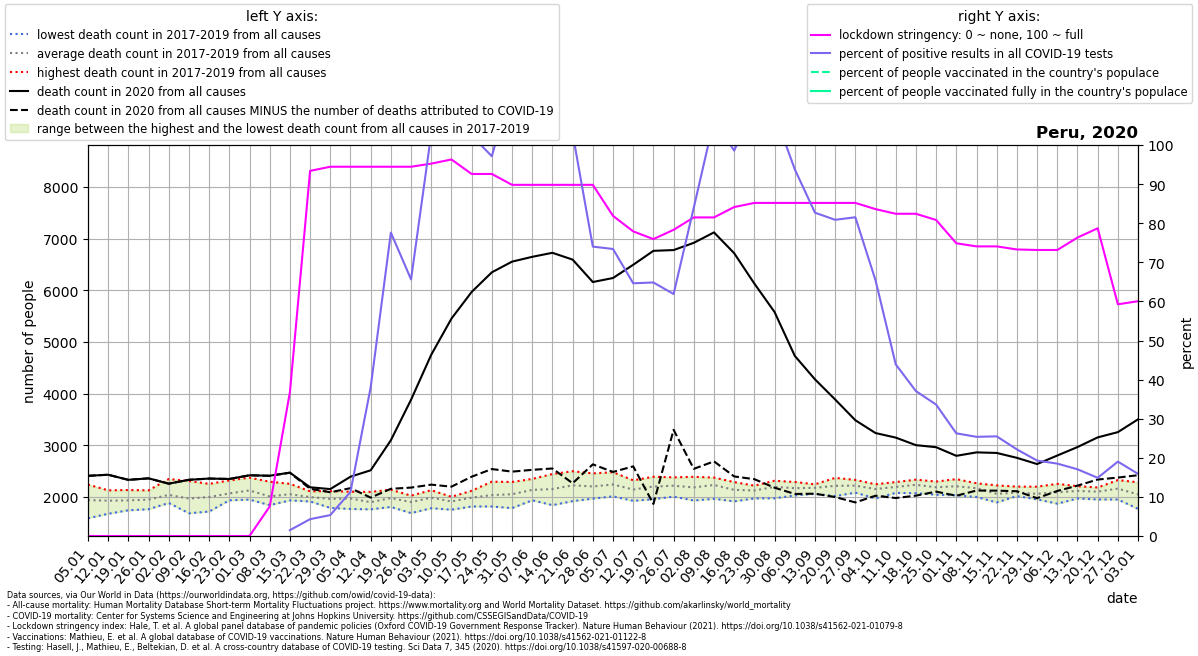

The data file committed next to this chart (first rows):
location, date, time, time_unit, deaths_2010_all_ages, deaths_2011_all_ages, deaths_2012_all_ages, deaths_2013_all_ages, deaths_2014_all_ages, deaths_2015_all_ages, deaths_2016_all_ages, deaths_2017_all_ages, deaths_2018_all_ages, deaths_2019_all_ages, deaths_2020_all_ages, deaths_2021_all_ages, new_deaths, new_cases_smoothed, new_tests_smoothed, stringency_index, people_vaccinated, people_fully_vaccinated, population, positive_test_percent
Peru, 2020-01-05, 1, weekly, , , , , , , , 1586, 1987, 2238, 2407, 3983, 0.0, , , 0.0, , , 33359415, 
Peru, 2020-01-12, 2, weekly, , , , , , , , 1672, 1980, 2126, 2428, 4635, 0.0, , 0.6, 0.0, , , 33359415, 
Peru, 2020-01-19, 3, weekly, , , , , , , , 1740, 1922, 2132, 2329, 5704, 0.0, , 0.0, 0.0, , , 33359415, 
Peru, 2020-01-26, 4, weekly, , , , , , , , 1760, 1953, 2126, 2358, 6706, 0.0, , 1.0, 0.0, , , 33359415, 
Peru, 2020-02-02, 5, weekly, , , , , , , , 1881, 1888, 2345, 2255, 7022, 0.0, , 1.286, 0.0, , , 33359415, 
Peru, 2020-02-09, 6, weekly, , , , , , , , 1682, 1914, 2307, 2330, 7689, 0.0, , 2.0, 0.0, , , 33359415, 
Peru, 2020-02-16, 7, weekly, , , , , , , , 1715, 2024, 2251, 2354, 7711, 0.0, , 1.714, 0.0, , , 33359415, 
Peru, 2020-02-23, 8, weekly, , , , , , , , 1933, 1948, 2317, 2346, 7395, 0.0, , 1.0, 0.0, , , 33359415, 
Peru, 2020-03-01, 9, weekly, , , , , , , , 2052, 1947, 2372, 2417, 7498, 0.0, , 5.286, 0.0, , , 33359415, 
Peru, 2020-03-08, 10, weekly, , , , , , , , 1839, 1893, 2293, 2409, 7379, 2.0, , 23.43, 7.54, , , 33359415, 
Peru, 2020-03-15, 11, weekly, , , , , , , , 1931, 1972, 2252, 2469, 7427, 3.0, 3.629, 242.3, 36.77, , , 33359415, 1.498
Peru, 2020-03-22, 12, weekly, , , , , , , , 1911, 1970, 2107, 2185, 7571, 29.0, 27.43, 637.4, 93.38, , , 33359415, 4.303
Peru, 2020-03-29, 13, weekly, , , , , , , , 1786, 1984, 2110, 2150, 7897, 61.0, 51.67, 965.7, 94.44, , , 33359415, 5.351
Peru, 2020-04-05, 14, weekly, , , , , , , , 1765, 2100, 2039, 2390, 8468, 222.0, 129.5, 1147, 94.44, , , 33359415, 11.29
Peru, 2020-04-12, 15, weekly, , , , , , , , 1758, 1835, 2096, 2514, 8426, 529.0, 510.3, 1341, 94.44, , , 33359415, 38.05
Peru, 2020-04-19, 16, weekly, , , , , , , , 1804, 1985, 2139, 3096, 8249, 940.0, 1066, 1373, 94.44, , , 33359415, 77.6
Peru, 2020-04-26, 17, weekly, , , , , , , , 1685, 1991, 2023, 3881, 7694, 1702, 1250, 1904, 94.44, , , 33359415, 65.63
Peru, 2020-05-03, 18, weekly, , , , , , , , 1780, 2129, 2042, 4752, 7171, 2516, 2263, 2199, 95.24, , , 33359415, 102.9
Peru, 2020-05-10, 19, weekly, , , , , , , , 1751, 2001, 1981, 5451, 6534, 3254, 2987, 2519, 96.3, , , 33359415, 118.6
Peru, 2020-05-17, 20, weekly, , , , , , , , 1813, 2118, 2021, 5967, 6051, 3577, 3205, 3128, 92.59, , , 33359415, 102.4
Peru, 2020-05-24, 21, weekly, , , , , , , , 1813, 2294, 1995, 6347, 5627, 3809, 3908, 4024, 92.59, , , 33359415, 97.12
Peru, 2020-05-31, 22, weekly, , , , , , , , 1782, 2288, 2080, 6554, 5287, 4066, 5005, 4338, 89.81, , , 33359415, 115.4
Peru, 2020-06-07, 23, weekly, , , , , , , , 1934, 2347, 2124, 6647, 4727, 4124, 5840, 4273, 89.81, , , 33359415, 136.7
Peru, 2020-06-14, 24, weekly, , , , , , , , 1839, 2442, 2169, 6725, 4335, 4176, 4211, 4008, 89.81, , , 33359415, 105.1
Peru, 2020-06-21, 25, weekly, , , , , , , , 1917, 2496, 2257, 6593, 4023, 4330, 4435, 4308, 89.81, , , 33359415, 103
Peru, 2020-06-28, 26, weekly, , , , , , , , 1965, 2454, 2182, 6159, 3819, 3530, 3463, 4679, 89.81, , , 33359415, 74.01
Peru, 2020-07-05, 27, weekly, , , , , , , , 2009, 2477, 2234, 6237, 3600, 3755, 3391, 4619, 81.87, , , 33359415, 73.41
Peru, 2020-07-12, 28, weekly, , , , , , , , 1923, 2320, 2182, 6493, 3330, 3903, 3420, 5291, 77.91, , , 33359415, 64.63
Peru, 2020-07-19, 29, weekly, , , , , , , , 1955, 2389, 2255, 6763, 3253, 4901, 3652, 5632, 75.93, , , 33359415, 64.84
Peru, 2020-07-26, 30, weekly, , , , , , , , 2004, 2377, 2265, 6778, 3163, 3480, 3946, 6375, 78.31, , , 33359415, 61.89
Peru, 2020-08-02, 31, weekly, , , , , , , , 1929, 2388, 2231, 6918, 3051, 4376, 4992, 5944, 81.48, , , 33359415, 83.99
Peru, 2020-08-09, 32, weekly, , , , , , , , 1962, 2373, 2356, 7120, 3095, 4433, 7181, 6749, 81.48, , , 33359415, 106.4
Peru, 2020-08-16, 33, weekly, , , , , , , , 1913, 2286, 2206, 6717, 2915, 4322, 6891, 6991, 84.13, , , 33359415, 98.56
Peru, 2020-08-23, 34, weekly, , , , , , , , 1969, 2217, 2183, 6128, 3083, 3786, 8043, 7307, 85.19, , , 33359415, 110.1
Peru, 2020-08-30, 35, weekly, , , , , , , , 1972, 2312, 2296, 5578, 2965, 3401, 8028, 7434, 85.19, , , 33359415, 108
Peru, 2020-09-06, 36, weekly, , , , , , , , 2027, 2288, 2189, 4730, 2860, 2674, 6882, 7337, 85.19, , , 33359415, 93.8
Peru, 2020-09-13, 37, weekly, , , , , , , , 2058, 2224, 2243, 4275, 2839, 2214, 5835, 7057, 85.19, , , 33359415, 82.69
Peru, 2020-09-20, 38, weekly, , , , , , , , 2014, 2259, 2367, 3885, 2897, 1889, 5820, 7197, 85.19, , , 33359415, 80.87
Peru, 2020-09-27, 39, weekly, , , , , , , , 2081, 2328, 2243, 3483, 2787, 1591, 5532, 6786, 85.19, , , 33359415, 81.52
Peru, 2020-10-04, 40, weekly, , , , , , , , 1969, 2244, 2242, 3235, , 1213, 4402, 6732, 83.6, , , 33359415, 65.39
Peru, 2020-10-11, 41, weekly, , , , , , , , 2077, 2286, 2212, 3147, , 1170, 3241, 7384, 82.41, , , 33359415, 43.89
Peru, 2020-10-18, 42, weekly, , , , , , , , 2070, 2296, 2333, 3001, , 978.0, 2974, 8025, 82.41, , , 33359415, 37.06
Peru, 2020-10-25, 43, weekly, , , , , , , , 2041, 2296, 2220, 2961, , 860.0, 2830, 8423, 80.82, , , 33359415, 33.6
Peru, 2020-11-01, 44, weekly, , , , , , , , 2029, 2243, 2343, 2794, , 772.0, 2484, 9462, 74.86, , , 33359415, 26.26
Peru, 2020-11-08, 45, weekly, , , , , , , , 1997, 2244, 2263, 2861, , 739.0, 2383, 9394, 74.07, , , 33359415, 25.36
Peru, 2020-11-15, 46, weekly, , , , , , , , 1892, 2059, 2222, 2850, , 730.0, 2313, 9077, 74.07, , , 33359415, 25.48
Peru, 2020-11-22, 47, weekly, , , , , , , , 2035, 2015, 2198, 2755, , 646.0, 2003, 9041, 73.28, , , 33359415, 22.15
Peru, 2020-11-29, 48, weekly, , , , , , , , 1951, 2029, 2197, 2635, , 661.0, 1819, 9432, 73.15, , , 33359415, 19.29
Peru, 2020-12-06, 49, weekly, , , , , , , , 1868, 2147, 2251, 2800, , 686.0, 1696, 9158, 73.15, , , 33359415, 18.52
Peru, 2020-12-13, 50, weekly, , , , , , , , 1968, 2169, 2207, 2964, , 747.0, 1574, 9222, 76.32, , , 33359415, 17.06
Peru, 2020-12-20, 51, weekly, , , , , , , , 1949, 2181, 2172, 3151, , 816.0, 1570, 10554, 78.7, , , 33359415, 14.88
Peru, 2020-12-27, 52, weekly, , , , , , , , 1948, 2204, 2325, 3253, , 880.0, 1834, 9642, 59.26, , , 33359415, 19.02
Peru, 2021-01-03, 53, weekly, , , , , , , , , , , 3501, , 1082, 1616, 10174, 60.05, , , 33359415, 15.89
